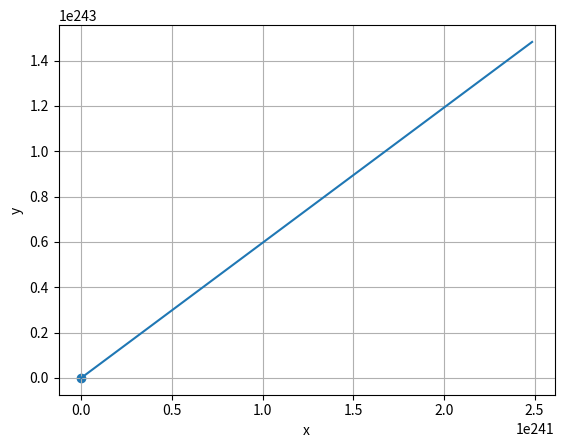

This chart was generated by the following Python code:
import numpy as np
from scipy.integrate import solve_ivp
import matplotlib.pyplot as plt

target_coordinates = (80, 60)

def angle_calc(x, y, target_coordinates):
    target_x, target_y = target_coordinates

    target_angle = np.arctan2(target_y - y, target_x - x)

    return target_angle + np.pi #För att bränslet skjuts åt motsatt håll

def angle_calc2(x, y, target_coordinates):
    target_x, target_y = target_coordinates
    return (np.pi) / 2 + 1.67

def angle_calc3(x, y, target_coordinates):
    return (-52.98*np.pi)/100


def ode(t, y):
    x, y, vx, vy = y

    mass = 4 if t > 10 else 8 - 0.4*t
    mass_derivative = 0 if mass == 4 else -0.4
    c = 0.05

    if y < 20:
        theta = -(np.pi/2)
    else:
        theta = angle_calc(x, y, target_coordinates)

    ux = 700 * np.cos(theta)
    uy = 700 * np.sin(theta)

    length = np.sqrt(vx**2 + vy**2)

    ax = -(c/mass) * length * vx + (mass_derivative/mass) * ux
    ay = -9.82 - (c/mass) * length * vy + (mass_derivative/mass) * uy

    return np.array([vx, vy, ax, ay])


tspan = (0, 30)

y = [0, 0 ,0 ,0]

sol = solve_ivp(ode, tspan, y)

#plt.plot(sol.y[0], sol.y[1]) #x och y värden
#plt.scatter(80, 60)
#plt.xlabel("x")
#plt.ylabel("y")
#plt.grid()
#plt.show()

def heuns(func, span, begin, h):
    arr_t= []
    arr_y = []
    arr_y.append(begin)
    y = np.array(begin, dtype=float)
    t = span[0]

    while(t < (span[-1])):
        k1 = np.array(func(t, y))
        
        k2 = np.array(func(t + h/2, y + (h/2)* k1))

        k3 = np.array(func(t + h, y + h*(-k1 + 2*k2)))
        t = t + h
        k_true_final_version = (k1 + 4*k2 + k3)/6
        y_true = y + h*k_true_final_version
        y = y_true
        arr_y.append(y_true)
        
        
    return (np.array(arr_t), np.array(arr_y))


sol_true_final_real_version_v3 = heuns(ode, tspan, y, 3)

plt.plot(sol_true_final_real_version_v3[1][:,0], sol_true_final_real_version_v3[1][:,1])
plt.scatter(80, 60)
plt.xlabel("x")
plt.ylabel("y")
plt.grid(True)
plt.show()
